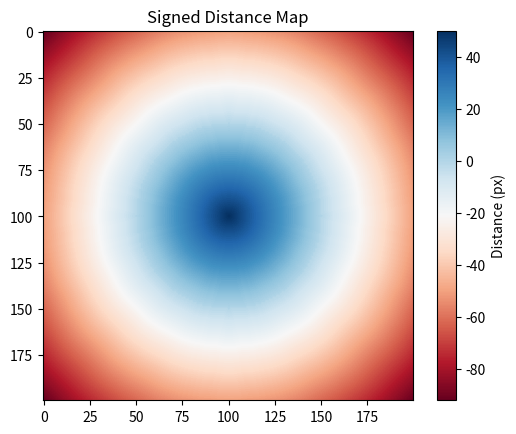

This figure's Python source:
import numpy as np
from scipy import ndimage
import matplotlib.pyplot as plt

# Mock ROI Object
class MockRoi:
    def __init__(self, y, x):
        self.centroid = (y, x)

# 1. Create Synthetic Mask (Circle)
size = 200
mask = np.zeros((size, size), dtype=np.uint8)
center = (100, 100)
radius = 50

y, x = np.ogrid[:size, :size]
mask_area = (x - center[1])**2 + (y - center[0])**2 <= radius**2
mask[mask_area] = 1

plt.imshow(mask, cmap='gray')
plt.title("Synthetic Cell Mask")
plt.show()

# 2. Re-implement Logic functions for verification

def compute_signed_distance_map(mask):
    binary_mask = mask > 0
    dist_in = ndimage.distance_transform_edt(binary_mask)
    dist_out = ndimage.distance_transform_edt(~binary_mask)
    signed_dist = dist_in - dist_out
    return signed_dist

def classify_roi(dist_map, roi, edge_thr=30):
    y, x = roi.centroid
    d = dist_map[int(y), int(x)]
    
    if d > edge_thr:
        return "Internal", d
    elif d < -edge_thr:
        return "Outside", d
    else:
        return "Edge", d

# 3. Run Tests
dist_map = compute_signed_distance_map(mask)

# Visual Check of Distance Map
plt.imshow(dist_map, cmap='RdBu')
plt.colorbar(label='Distance (px)')
plt.title("Signed Distance Map")
plt.show()

# Define Test Points
# Center is at (100, 100). Radius is 50.
# Boundary is at distance 0 (approx radius 50 from center).

test_cases = [
    # (y, x, expected_class, description)
    (100, 100, "Internal", "Center (Dist ~50 > 30)"),
    (100, 100+40, "Edge", "Inside near edge (Dist ~10 <= 30)"),
    (100, 100+55, "Edge", "Outside near edge (Dist ~-5 >= -30)"),
    (100, 100+90, "Outside", "Far Outside (Dist ~-40 < -30)"),
    (100, 100+25, "Edge", "Inside boundary case 25px (Dist ~25 <= 30)"), 
    (100, 100+19, "Internal", "Inside boundary case 31px (Dist ~31 > 30)") # 50-19=31
]

print("Running Tests...\n")
for y, x, expected, desc in test_cases:
    roi = MockRoi(y, x)
    cls, dist = classify_roi(dist_map, roi, edge_thr=30)
    
    status = "PASS" if cls == expected else "FAIL"
    print(f"{status} | {desc}: Got '{cls}' (Dist: {dist:.1f})")
    assert cls == expected, f"Expected {expected}, got {cls} for dist {dist}"